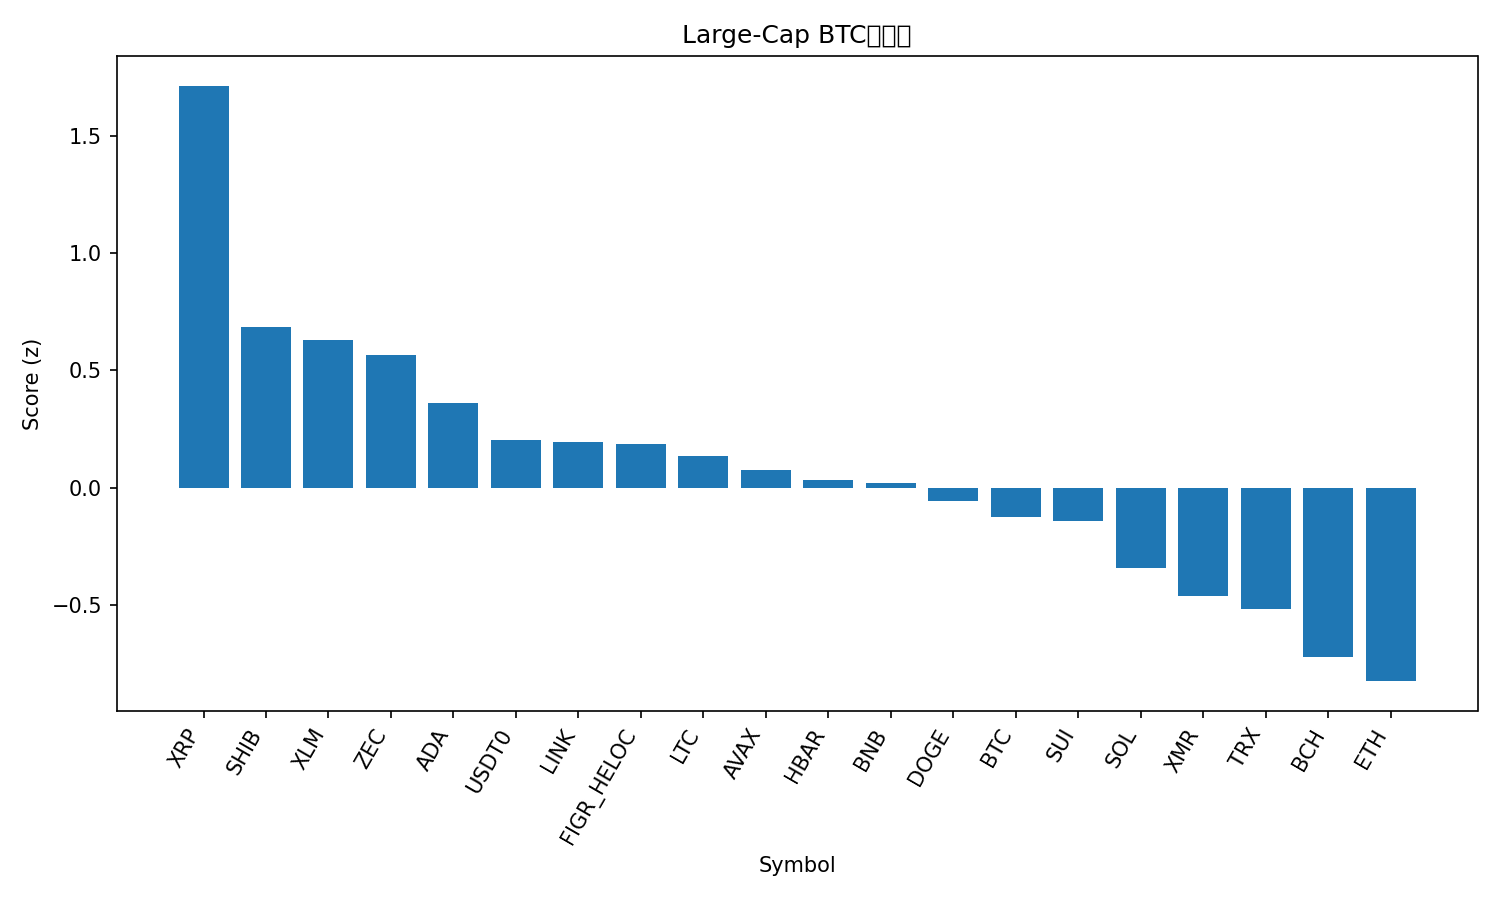

Values plotted in this chart, from the file beside it:
rank, name, symbol, price_btc, price_usd, pct_1h_btc, pct_24h_btc, pct_7d_btc, market_cap_rank, market_cap_usd, volume_usd, score
1, XRP, XRP, 2.262e-05, 2.04, 0.8969, 2.78, -0.6186, 4, 122849904655, 2875422278, 1.715
2, Shiba Inu, SHIB, 9.2717e-11, 8.38e-06, 0.3373, 1.755, -0.4172, 34, 4935290156, 108554573, 0.6873
3, Stellar, XLM, 2.66e-06, 0.2404, 0.4464, 0.8655, -1.104, 24, 7765944119, 134182398, 0.6278
4, Zcash, ZEC, 0.005112, 462, -0.3902, 2.989, 29.82, 26, 7553236633, 826787115, 0.5644
5, Cardano, ADA, 4.55e-06, 0.4113, 0.4437, -0.2672, -1.56, 11, 15048550311, 679580102, 0.36
6, USDT0, USDT0, 1.107e-05, 1.0, -0.07308, 2.222, -0.7945, 35, 4562715193, 338519410, 0.2014
7, Chainlink, LINK, 0.0001521, 13.75, 0.2399, 0.1525, -0.1515, 19, 9576368917, 545634635, 0.1939
8, Figure Heloc, FIGR_HELOC, 1.141e-05, 1.031, -0.07319, 2.212, -1.37, 12, 14596982192, 12473907, 0.1865
9, Litecoin, LTC, 0.0009109, 82.33, -0.05476, 1.591, 1.595, 30, 6306797424, 412212312, 0.1355
10, Avalanche, AVAX, 0.0001467, 13.26, 0.2835, -0.5468, -1.269, 32, 5686606033, 337817323, 0.07465
11, Hedera, HBAR, 1.4e-06, 0.1262, 0.3631, -0.7865, -6.199, 33, 5357260672, 123884668, 0.03036
12, BNB, BNB, 0.00981, 886.7, -0.1668, 1.981, -0.5399, 5, 122139219243, 1108827866, 0.02046
13, Dogecoin, DOGE, 1.52e-06, 0.1377, 0.0897, 0.1609, -2.113, 10, 20934976375, 1011876911, -0.05807
14, Bitcoin, BTC, 1.0, 90370, 0.0, 0.0, 0.0, 1, 1803736429858, 69087541950, -0.1257
15, Sui, SUI, 1.753e-05, 1.58, 0.1745, -1.052, 1.127, 31, 5921298035, 741240834, -0.1434
16, Solana, SOL, 0.001471, 132.9, 0.04673, -0.9719, -1.034, 7, 74670751376, 5318294771, -0.3448
17, Monero, XMR, 0.004493, 406, -0.2551, 0.02502, 3.459, 27, 7502190088, 144419345, -0.4639
18, TRON, TRX, 3.03e-06, 0.274, -0.1723, 0.06715, -5.327, 9, 25946364624, 528238951, -0.5198
19, Bitcoin Cash, BCH, 0.006396, 578.1, -0.6545, 1.718, -0.03152, 15, 11554070930, 274665527, -0.7233
20, Ethereum, ETH, 0.03419, 3090, -0.06361, -2.709, 0.9595, 2, 373047185204, 22734656418, -0.8257
21, Hyperliquid, HYPE, 0.000313, 28.29, -0.5353, -2.272, -9.675, 25, 7664040684, 307606721, -1.655
